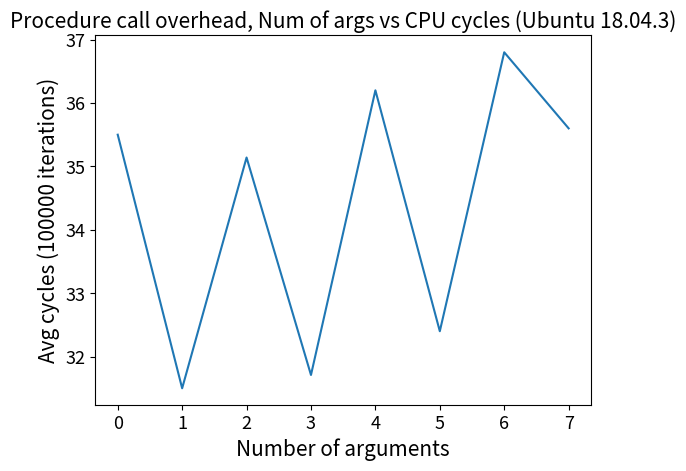

This chart was generated by the following Python code:
import matplotlib.pyplot as plt

num_args = [0,1,2,3,4,5,6,7]
cycles = [35.50, 31.50, 35.14, 31.71, 36.20, 32.40, 36.80, 35.60]

plt .plot(num_args, cycles)

plt.xlabel("Number of arguments", fontsize=15)
plt.ylabel("Avg cycles (100000 iterations)", fontsize=15)

plt.title("Procedure call overhead, Num of args vs CPU cycles (Ubuntu 18.04.3)", fontsize=15)

plt.tick_params(axis="both", which="major", labelsize=13)
plt.tick_params(axis="both", which="minor", labelsize=13)

plt.show()
